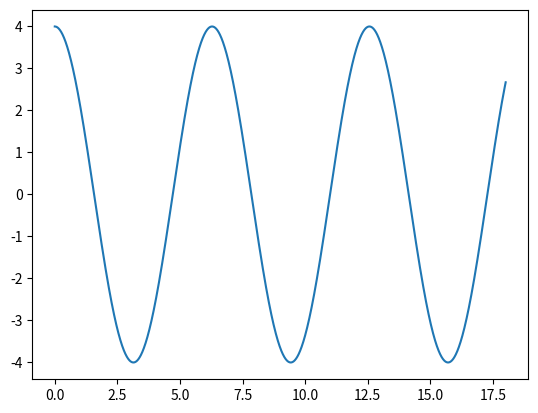
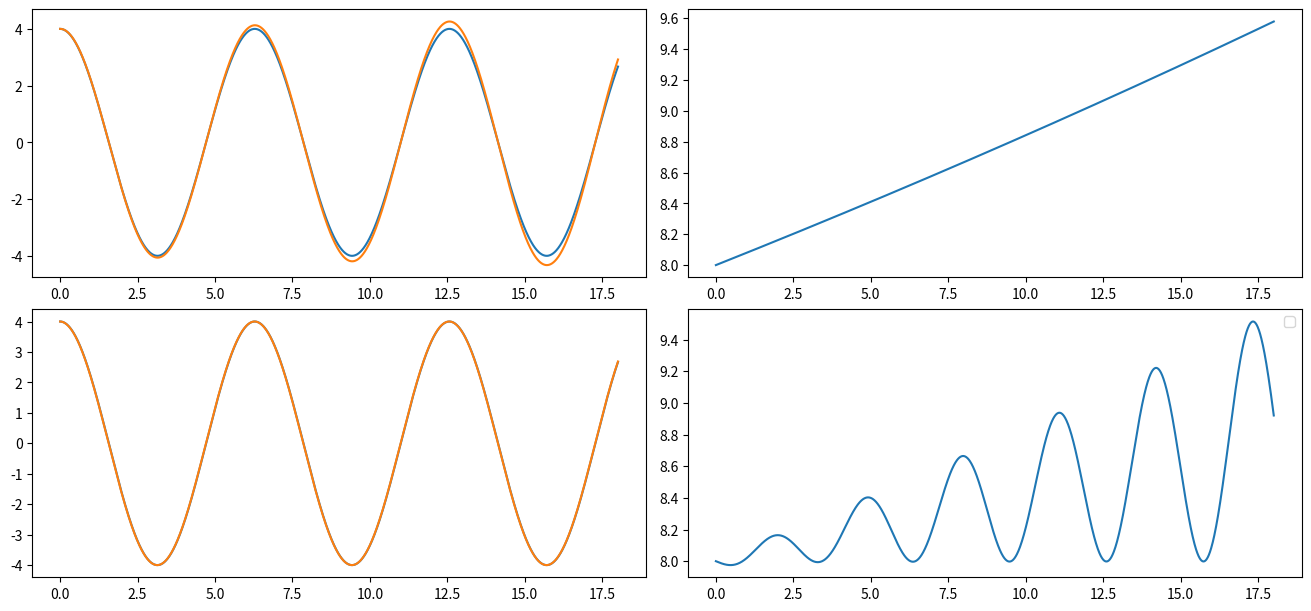

These charts were generated, in order, by the following Python code:
import matplotlib.pyplot as plt
import numpy as np

dt = 0.01

k = 1
m = 1

w = np.sqrt(k/m)

t = np.arange(0, 18+dt, dt)
psi = 0
A = 4

x = A*np.cos(w*t+psi)

plt.plot(t,x)

rx = np.zeros(t.size)
v = np.zeros(t.size)
rx2 = np.zeros(t.size)
v2 = np.zeros(t.size)
rx[0] = 4
rx2[0] = 4
for i in range(t.size-1):
    a = -k/m*rx[i]
    v[i+1] = v[i] + a*dt
    rx[i+1] = rx[i]+v[i]*dt
    

EM1 = m*(0.5*v**2 + 0.5*k*rx**2)

fig1, ax = plt.subplots(2, 2, figsize=(13,6), layout="constrained")

ax[0, 0].plot(t,x, t, rx, label="Euler cromer")
ax[0, 1].plot(t, EM1)

for i in range(t.size-1):
    a = -k/m*rx2[i]
    v2[i+1] = v2[i] + a*dt
    rx2[i+1] = rx2[i]+v2[i+1]*dt
    

EM2 = m*(0.5*v**2 + 0.5*k*rx2**2)
ax[1, 0].plot(t,x, t, rx2, label="euler")
ax[1, 1].plot(t, EM2)
plt.legend()
plt.show()